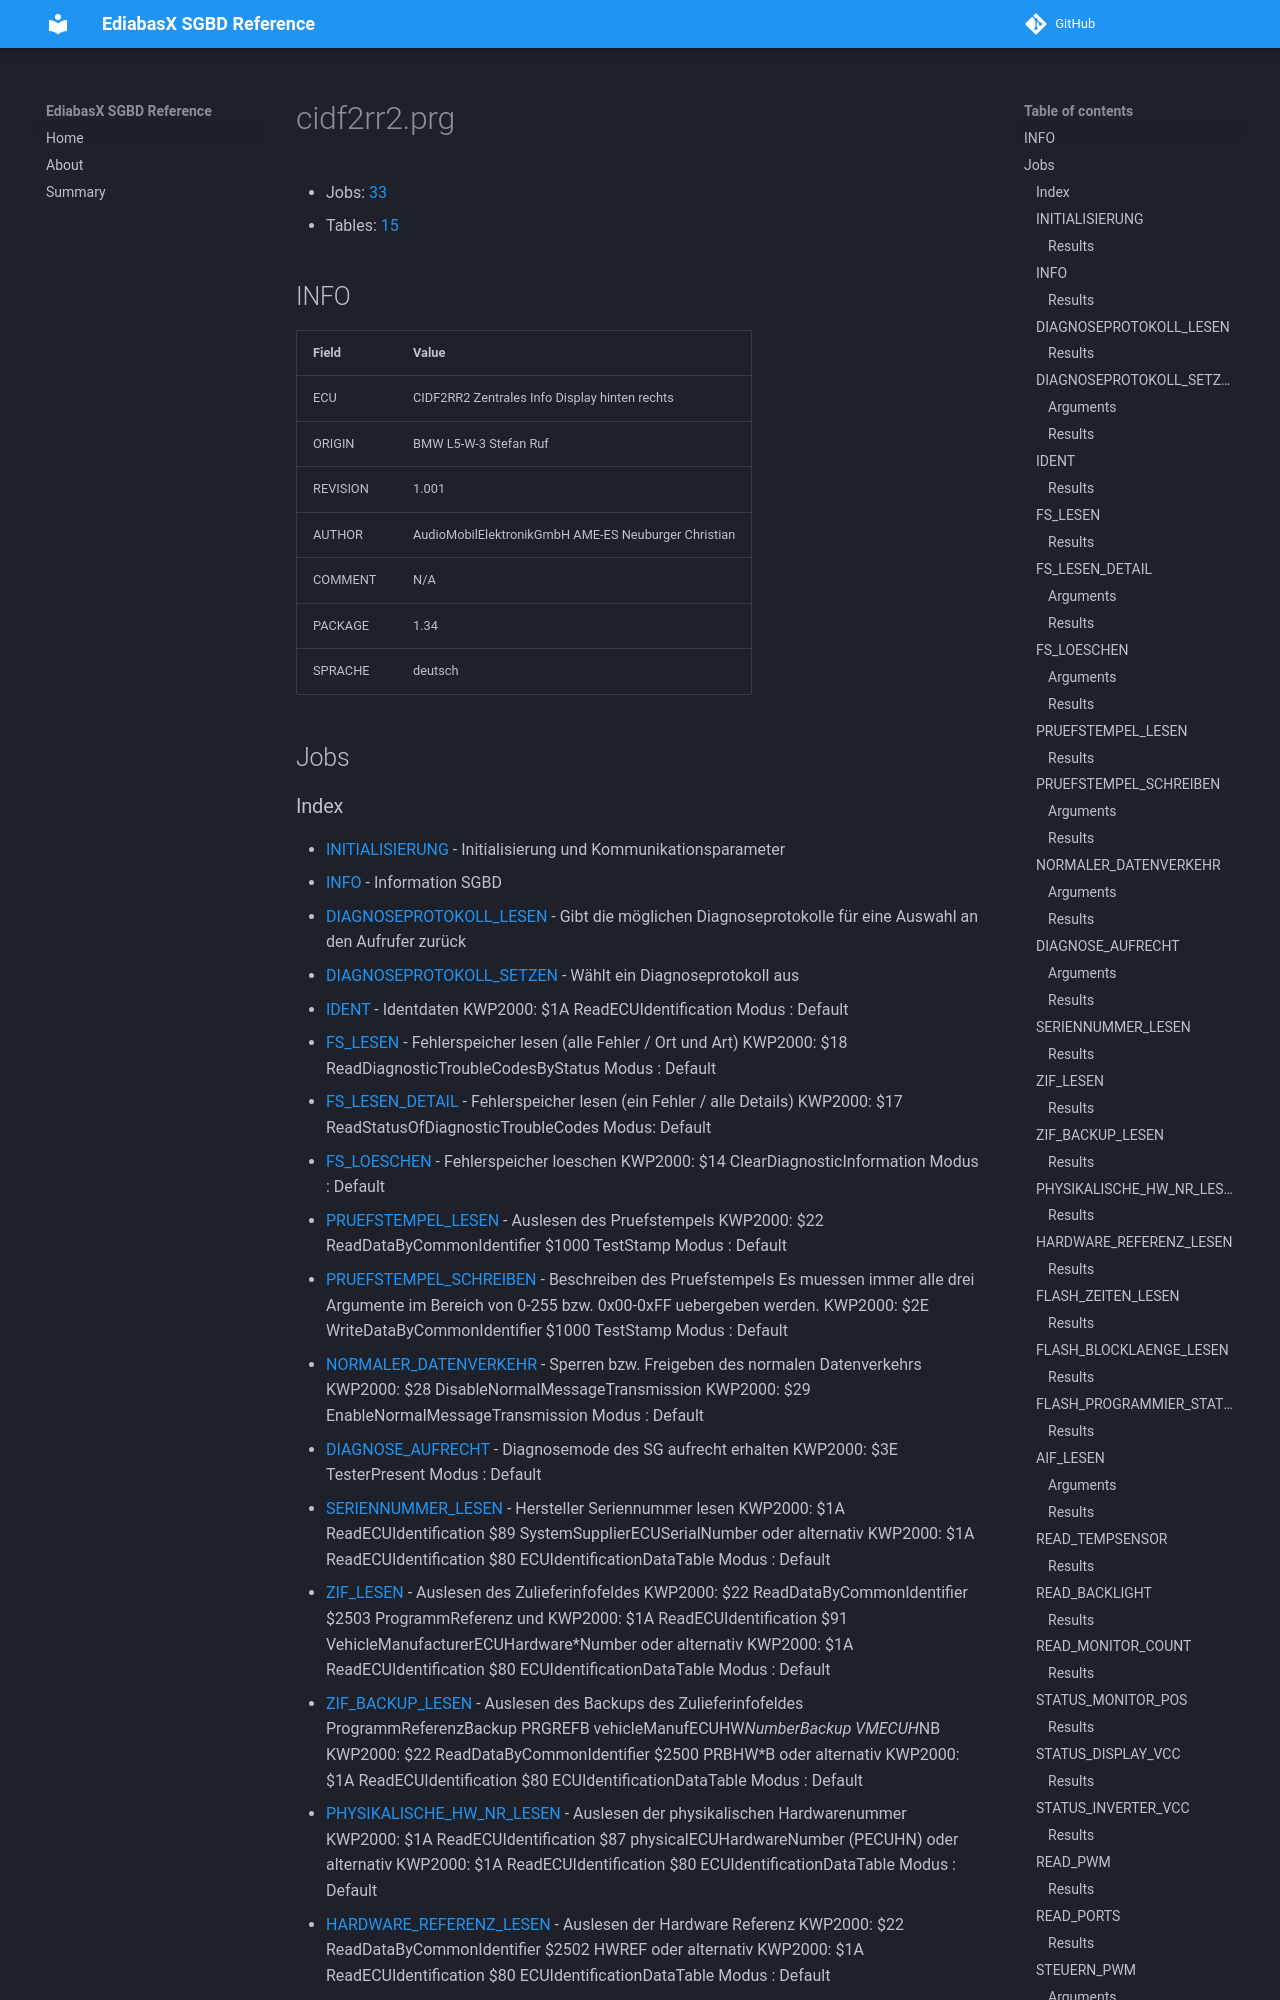

repository: emdzej/ediabasx-docs-sgbd · page: sgbd/cidf2rr2/index.html · generator: mkdocs

# cidf2rr2.prg

- Jobs: [33](#jobs)
- Tables: [15](#tables)

## INFO

| Field | Value |
| --- | --- |
| ECU | CIDF2RR2 Zentrales Info Display hinten rechts |
| ORIGIN | BMW L5-W-3 Stefan Ruf |
| REVISION | 1.001 |
| AUTHOR | AudioMobilElektronikGmbH AME-ES Neuburger Christian |
| COMMENT | N/A |
| PACKAGE | 1.34 |
| SPRACHE | deutsch |

## Jobs
